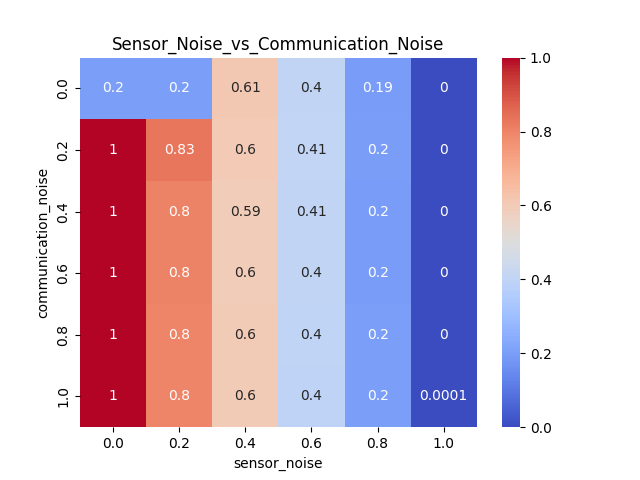

Data behind this chart, as committed beside it:
communication_noise, 0.0, 0.2, 0.4, 0.6, 0.8, 1.0
0.0, 0.2, 0.2, 0.6108, 0.4046, 0.195, 0.0
0.2, 1.0, 0.8311, 0.6034, 0.4075, 0.1981, 0.0
0.4, 1.0, 0.8011, 0.5949, 0.4052, 0.1951, 0.0
0.6, 1.0, 0.8032, 0.5959, 0.4033, 0.1951, 0.0
0.8, 1, 0.7981, 0.5999, 0.4003, 0.2012, 0.0
1.0, 0.9994, 0.7976, 0.6011, 0.3965, 0.2017, 0.0001
